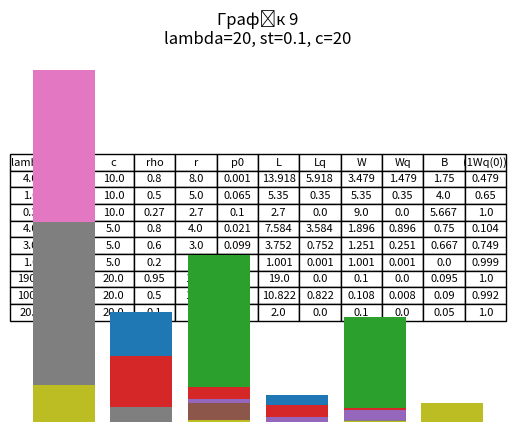

The script that saved this image:
from math import factorial, fabs
import matplotlib.pyplot as plt
from operator import itemgetter
import numpy as np


def show_table_1(lmbd, st, c, rho, r, p0, L, Lq, W, Wq, B, Wq_1, title):
    data_list = np.column_stack((lmbd, st, c, rho, r, p0, L, Lq, W, Wq, B, Wq_1))
    ax = plt.subplot()
    columns = ['lambda', 'st', 'c', 'rho', 'r', 'p0', 'L', 'Lq', 'W', 'Wq', 'B', '(1Wq(0))']
    the_table = ax.table(cellText=data_list, colLabels=columns, cellLoc='center', loc='center')
    the_table.auto_set_font_size(False)
    the_table.set_fontsize(8)
    ax.axis("off")
    plt.title(title)
    plt.show()


def show_plot(L_, Lq_, W_, Wq_, B_, Wq_1_, title):
    data_list = [L_, Lq_, W_, Wq_, B_, Wq_1_]
    columns = ['L', 'Lq', 'W', 'Wq', 'B', '1-Wq']
    plt.bar(columns, data_list)
    plt.title(title)
    plt.show()


def main():
    n = 3
    lmbd = [4, 1, 0.3, 4, 3, 1, 190, 100, 20]  # середня інтенсивність вхідного потоку викликів
    st = [2, 5, 9, 1, 1, 1, 0.1, 0.1, 0.1]  # середній час між успішними надходженнями викликів
    c = [10, 10, 10, 5, 5, 5, 20, 20, 20]  # кількість каналів
    rho = [round(lm / (1 / c_ * s), n) for lm, c_, s in
           zip(lmbd, st, c)]  # очікуване навантаження каналу обслуговування
    r = [round(lm * s, n) for lm, s in zip(lmbd, st)]  # середня кількість викликів за середній час обслуговування
    s = [s_ for s_ in range(len(lmbd))]
    p0 = [round((c_ + ((c_ * rh) ** c_ / factorial(c_)) * (1 / (1 - rh))) ** -1, n) for rh, s_, c_ in
          zip(rho, s, c)]  # стаціонарні ймовірності s станів, у яких може знаходитися система
    Lq = [round(((r_ ** c_) * rh) / factorial(c_) * (1 / (1 - rh) ** 2) * p0_, n) for r_, c_, rh, p0_ in
          zip(r, c, rho, p0)]  # середня кількість викликів у черзі
    L = [round(Lq_ + r_, n) for Lq_, r_ in zip(Lq, r)]  # середня кількість викликів у системі
    W = [round(L_ / lm, n) for L_, lm in zip(L, lmbd)]  # середній час перебування у системі
    Wq = [round(W_ - st_, n) for W_, st_ in zip(W, st)]  # середній час очікування(у черзі)
    B = [round(st_ - (1 / lm), n) for st_, lm in zip(st, lmbd)]  # середня тривалість періоду зайнятості системи
    Wq_1 = [fabs(round(1 - wq, n)) for wq in Wq]
    show_table_1(lmbd, st, c, rho, r, p0, L, Lq, W, Wq, B, Wq_1, 'Таблиця 1')
    for i in range(len(W)):
        show_plot(L[i], Lq[i], W[i], Wq[i], B[i], Wq_1[i], f'Графік {i + 1}\nlambda={lmbd[i]}, st={st[i]}, c={c[i]}')


main()
